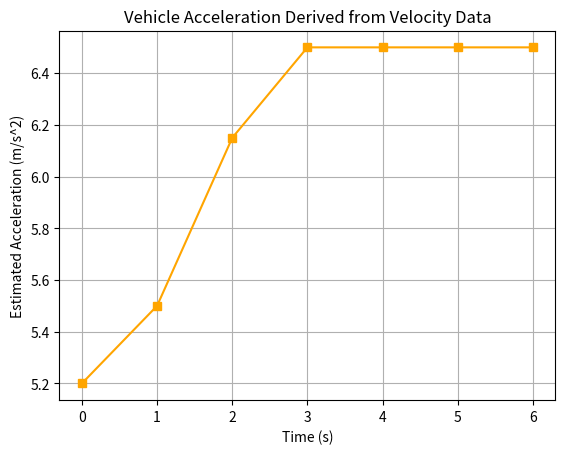

Recreate this plot in Python.
import numpy as np
import matplotlib.pyplot as plt

# Telemetry data: time in seconds and velocity in m/s
time_sec = np.array([0, 1, 2, 3, 4, 5, 6], dtype=float)
velocity_ms = np.array([0.0, 5.2, 11.0, 17.5, 24.0, 30.5, 37.0], dtype=float)
acceleration = np.zeros_like(velocity_ms)

# Forward difference at the start
acceleration[0] = (velocity_ms[1] - velocity_ms[0]) / (time_sec[1] - time_sec[0])

# Central differences for interior points
for i in range(1, len(time_sec) - 1):
    acceleration[i] = (
        (velocity_ms[i + 1] - velocity_ms[i - 1]) / 
        (time_sec[i + 1] - time_sec[i - 1])
    )

# Backward difference at the end
acceleration[-1] = (velocity_ms[-1] - velocity_ms[-2]) / (time_sec[-1] - time_sec[-2])

for t, v, a in zip(time_sec, velocity_ms, acceleration):
    print(f"t={t:.0f}s, velocity={v:.1f}m/s, estimated acceleration = {a:.2f} m/s^2")

plt.plot(time_sec, acceleration, marker="s", color="orange")
plt.xlabel("Time (s)")
plt.ylabel("Estimated Acceleration (m/s^2)")
plt.title("Vehicle Acceleration Derived from Velocity Data")
plt.grid(True)
plt.show()

"""
E. Real-World Application: Autonomous Vehicle Acceleration Telemetry
Assumptions: An autonomous vehicle's internal sensors record velocity data at regular one-second intervals. We need to compute instantaneous acceleration to evaluate driving smoothness and dynamic limits.
Input Data: Time stamps in seconds and recorded velocity values in meters per second.
Output: Estimated acceleration at each time step using numerical differentiation, along with a visualization graph.
Interpretation: I adapted this script to calculate vehicle acceleration from velocity telemetry. By applying central differences to neighboring speed measurements, the script accurately estimates how quickly the vehicle accelerates or decelerates at any given moment. This is essential for tuning control systems and evaluating ride comfort in automated vehicles.
"""
